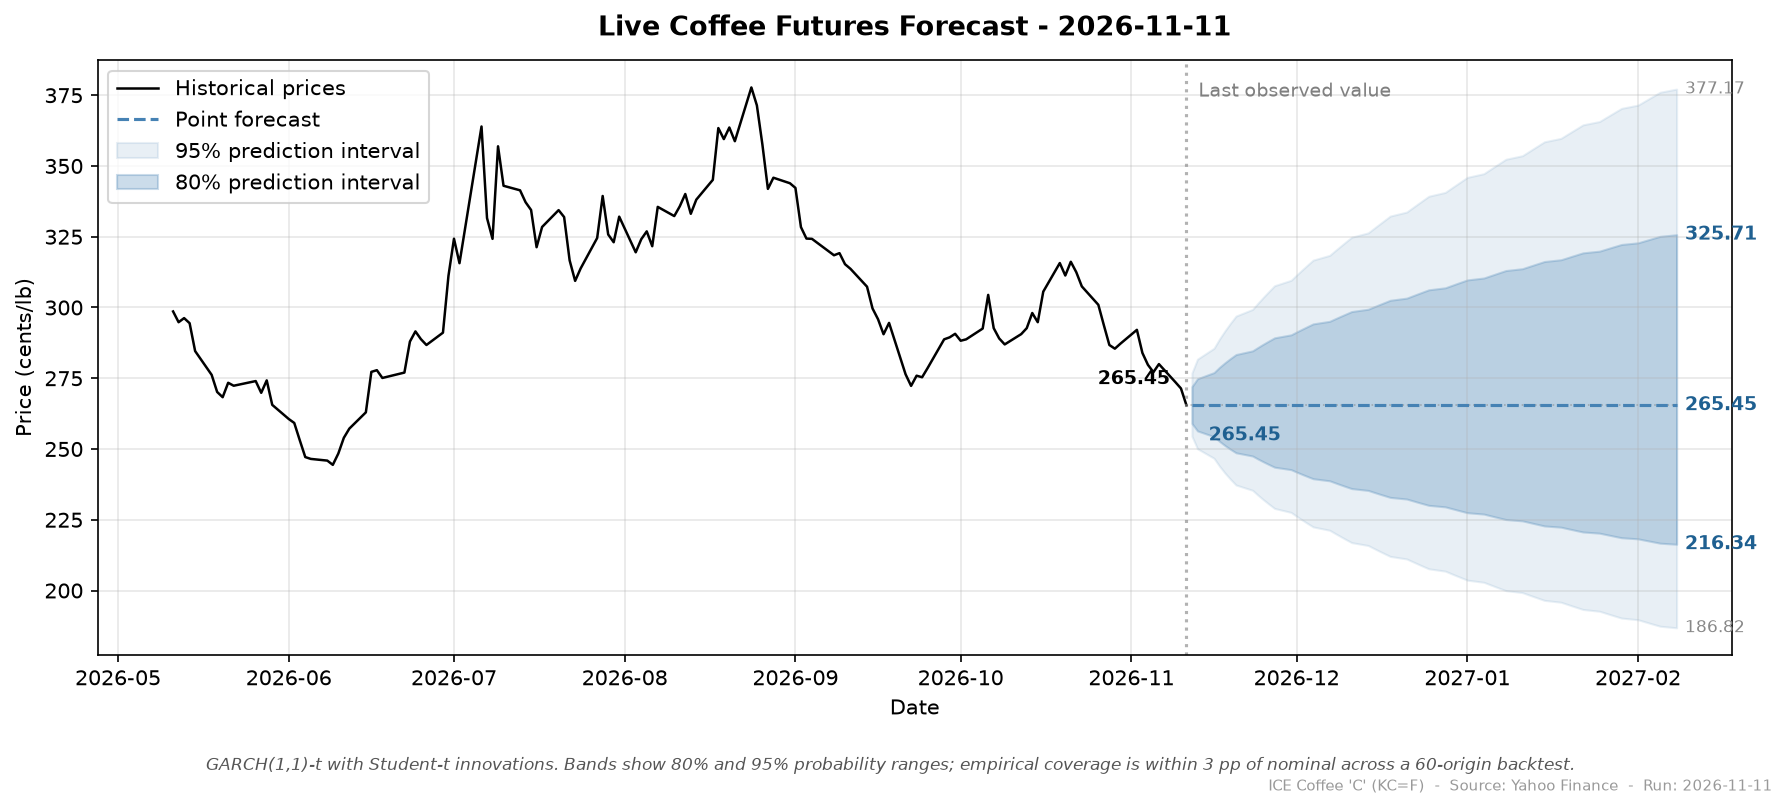

Data behind this chart, as committed beside it:
run_date, target_date, horizon_days, point, ann_vol, lo_50, hi_50, lo_80, hi_80, lo_95, hi_95
2026-11-11, 2026-11-12, 1, 265.4, 33.5, 262.2, 268.7, 259, 272, 254.5, 276.9
2026-11-11, 2026-11-13, 2, 265.4, 33.58, 260.9, 270.1, 256.4, 274.8, 250.1, 281.8
2026-11-11, 2026-11-16, 3, 265.4, 33.66, 259.9, 271.1, 254.4, 277.0, 246.7, 285.6
2026-11-11, 2026-11-17, 4, 265.4, 33.73, 259.1, 272, 252.7, 278.9, 243.9, 288.9
2026-11-11, 2026-11-18, 5, 265.4, 33.81, 258.3, 272.8, 251.2, 280.5, 241.5, 291.8
2026-11-11, 2026-11-19, 6, 265.4, 33.88, 257.6, 273.5, 249.9, 282, 239.3, 294.5
2026-11-11, 2026-11-20, 7, 265.4, 33.95, 257, 274.2, 248.7, 283.4, 237.3, 297
2026-11-11, 2026-11-23, 8, 265.4, 34.02, 256.4, 274.8, 247.5, 284.7, 235.4, 299.3
2026-11-11, 2026-11-24, 9, 265.4, 34.09, 255.8, 275.4, 246.4, 285.9, 233.7, 301.6
2026-11-11, 2026-11-25, 10, 265.4, 34.16, 255.3, 276, 245.4, 287.1, 232, 303.7
2026-11-11, 2026-11-26, 11, 265.4, 34.22, 254.8, 276.5, 244.5, 288.2, 230.5, 305.7
2026-11-11, 2026-11-27, 12, 265.4, 34.29, 254.4, 277, 243.6, 289.3, 229.0, 307.7
2026-11-11, 2026-11-30, 13, 265.4, 34.35, 253.9, 277.5, 242.7, 290.3, 227.6, 309.6
2026-11-11, 2026-12-01, 14, 265.4, 34.41, 253.5, 278, 241.8, 291.4, 226.2, 311.5
2026-11-11, 2026-12-02, 15, 265.4, 34.47, 253.1, 278.4, 241, 292.3, 224.9, 313.3
2026-11-11, 2026-12-03, 16, 265.4, 34.53, 252.6, 278.9, 240.3, 293.3, 223.7, 315
2026-11-11, 2026-12-04, 17, 265.4, 34.59, 252.2, 279.3, 239.5, 294.2, 222.5, 316.7
2026-11-11, 2026-12-07, 18, 265.4, 34.65, 251.9, 279.8, 238.8, 295.1, 221.3, 318.4
2026-11-11, 2026-12-08, 19, 265.4, 34.7, 251.5, 280.2, 238.1, 296, 220.2, 320.1
2026-11-11, 2026-12-09, 20, 265.4, 34.76, 251.1, 280.6, 237.3, 296.9, 219.1, 321.7
2026-11-11, 2026-12-10, 21, 265.4, 34.81, 250.8, 281, 236.7, 297.7, 218, 323.3
2026-11-11, 2026-12-11, 22, 265.4, 34.86, 250.4, 281.4, 236, 298.6, 216.9, 324.8
2026-11-11, 2026-12-14, 23, 265.4, 34.92, 250.1, 281.8, 235.4, 299.4, 215.9, 326.4
2026-11-11, 2026-12-15, 24, 265.4, 34.97, 249.7, 282.1, 234.7, 300.2, 214.9, 327.9
2026-11-11, 2026-12-16, 25, 265.4, 35.02, 249.4, 282.5, 234.1, 301, 213.9, 329.4
2026-11-11, 2026-12-17, 26, 265.4, 35.06, 249.1, 282.9, 233.5, 301.8, 213, 330.8
2026-11-11, 2026-12-18, 27, 265.4, 35.11, 248.8, 283.2, 232.9, 302.6, 212.1, 332.3
2026-11-11, 2026-12-21, 28, 265.4, 35.16, 248.5, 283.6, 232.3, 303.3, 211.1, 333.7
2026-11-11, 2026-12-22, 29, 265.4, 35.2, 248.2, 283.9, 231.8, 304.1, 210.2, 335.1
2026-11-11, 2026-12-23, 30, 265.4, 35.25, 247.9, 284.3, 231.2, 304.8, 209.4, 336.6
2026-11-11, 2026-12-24, 31, 265.4, 35.29, 247.6, 284.6, 230.6, 305.5, 208.5, 337.9
2026-11-11, 2026-12-25, 32, 265.4, 35.33, 247.3, 284.9, 230.1, 306.2, 207.7, 339.3
2026-11-11, 2026-12-28, 33, 265.4, 35.38, 247.0, 285.3, 229.6, 307, 206.8, 340.7
2026-11-11, 2026-12-29, 34, 265.4, 35.42, 246.7, 285.6, 229, 307.7, 206, 342
2026-11-11, 2026-12-30, 35, 265.4, 35.46, 246.4, 285.9, 228.5, 308.4, 205.2, 343.4
2026-11-11, 2026-12-31, 36, 265.4, 35.5, 246.2, 286.2, 228.0, 309.1, 204.4, 344.7
2026-11-11, 2027-01-01, 37, 265.4, 35.54, 245.9, 286.6, 227.5, 309.7, 203.7, 346
2026-11-11, 2027-01-04, 38, 265.4, 35.57, 245.6, 286.9, 227.0, 310.4, 202.9, 347.3
2026-11-11, 2027-01-05, 39, 265.4, 35.61, 245.4, 287.2, 226.5, 311.1, 202.2, 348.6
2026-11-11, 2027-01-06, 40, 265.4, 35.65, 245.1, 287.5, 226, 311.8, 201.4, 349.9
2026-11-11, 2027-01-07, 41, 265.4, 35.68, 244.8, 287.8, 225.6, 312.4, 200.7, 351.1
2026-11-11, 2027-01-08, 42, 265.4, 35.72, 244.6, 288.1, 225.1, 313.1, 200, 352.4
2026-11-11, 2027-01-11, 43, 265.4, 35.75, 244.3, 288.4, 224.6, 313.7, 199.3, 353.6
2026-11-11, 2027-01-12, 44, 265.4, 35.78, 244.1, 288.7, 224.2, 314.4, 198.6, 354.9
2026-11-11, 2027-01-13, 45, 265.4, 35.82, 243.9, 288.9, 223.7, 315, 197.9, 356.1
2026-11-11, 2027-01-14, 46, 265.4, 35.85, 243.6, 289.2, 223.3, 315.6, 197.2, 357.3
2026-11-11, 2027-01-15, 47, 265.4, 35.88, 243.4, 289.5, 222.8, 316.2, 196.5, 358.6
2026-11-11, 2027-01-18, 48, 265.4, 35.91, 243.1, 289.8, 222.4, 316.9, 195.9, 359.8
2026-11-11, 2027-01-19, 49, 265.4, 35.94, 242.9, 290.1, 221.9, 317.5, 195.2, 361
2026-11-11, 2027-01-20, 50, 265.4, 35.97, 242.7, 290.4, 221.5, 318.1, 194.6, 362.2
2026-11-11, 2027-01-21, 51, 265.4, 36.0, 242.4, 290.6, 221.1, 318.7, 193.9, 363.4
2026-11-11, 2027-01-22, 52, 265.4, 36.03, 242.2, 290.9, 220.7, 319.3, 193.3, 364.5
2026-11-11, 2027-01-25, 53, 265.4, 36.06, 242, 291.2, 220.3, 319.9, 192.7, 365.7
2026-11-11, 2027-01-26, 54, 265.4, 36.09, 241.8, 291.4, 219.8, 320.5, 192.1, 366.9
2026-11-11, 2027-01-27, 55, 265.4, 36.11, 241.6, 291.7, 219.4, 321.1, 191.4, 368.1
2026-11-11, 2027-01-28, 56, 265.4, 36.14, 241.3, 292, 219, 321.7, 190.8, 369.2
2026-11-11, 2027-01-29, 57, 265.4, 36.17, 241.1, 292.2, 218.7, 322.3, 190.3, 370.4
2026-11-11, 2027-02-01, 58, 265.4, 36.19, 240.9, 292.5, 218.2, 322.9, 189.7, 371.5
2026-11-11, 2027-02-02, 59, 265.4, 36.22, 240.7, 292.8, 217.9, 323.4, 189.1, 372.6
2026-11-11, 2027-02-03, 60, 265.4, 36.24, 240.5, 293, 217.5, 324.0, 188.5, 373.8
... 3 more rows
